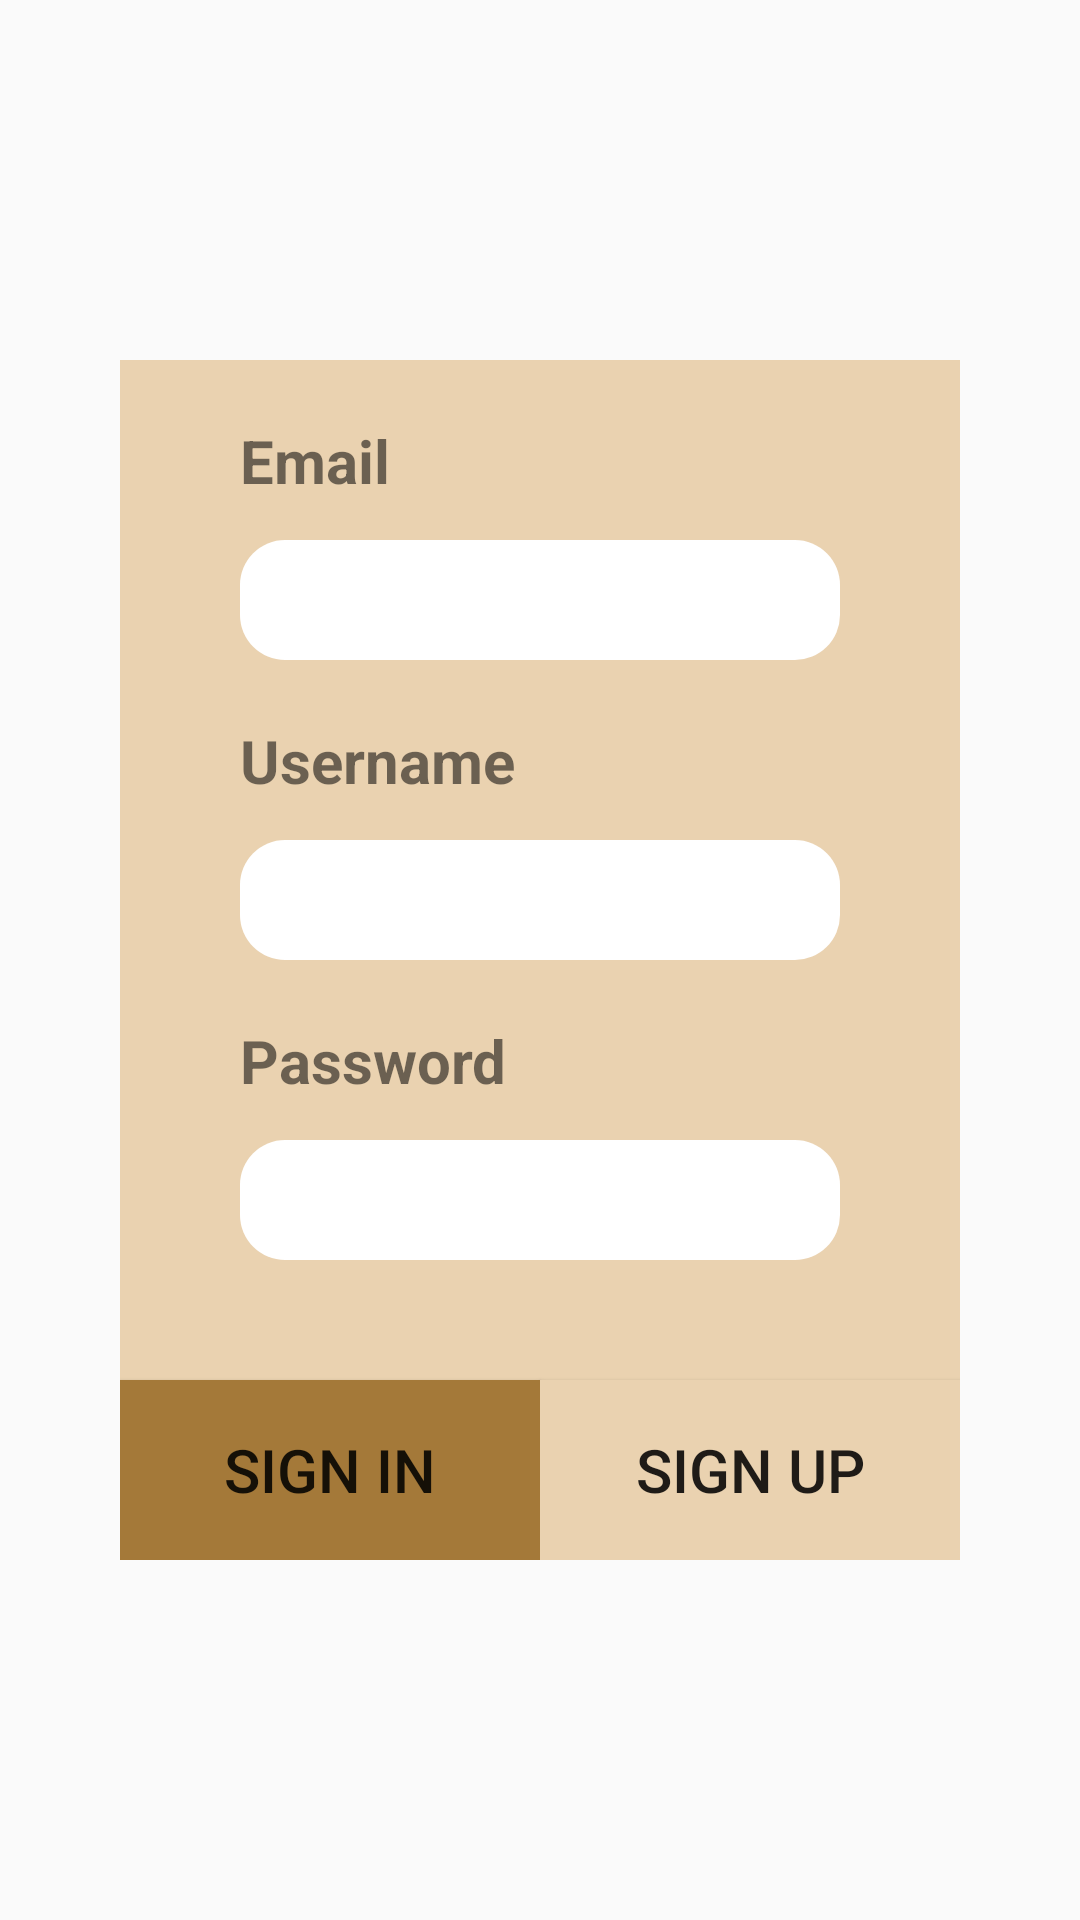

Android layout source for this screen:
<!-- AndroidManifest.xml: application theme AppTheme -->
<!-- res/layout/register.xml -->
<?xml version="1.0" encoding="utf-8"?>

<LinearLayout xmlns:android="http://schemas.android.com/apk/res/android"
    android:layout_width="match_parent"
    android:layout_height="match_parent">

    <RelativeLayout
        android:layout_width="match_parent"
        android:layout_height="match_parent">

        <RelativeLayout
            android:layout_width="280dp"
            android:layout_height="400dp"
            android:layout_centerInParent="true"
            android:background="#EAD2B0">

            <TextView
                android:id="@+id/Remail"
                android:layout_width="100dp"
                android:layout_height="30dp"
                android:text="Email"
                android:textSize="20dp"
                android:layout_alignStart="@+id/Rml"
                android:layout_marginTop="20dp"
                android:textStyle="bold" />


            <EditText
                android:id="@+id/Rml"
                android:layout_width="200dp"
                android:layout_height="40dp"
                android:layout_below="@+id/Remail"
                android:layout_centerInParent="true"
                android:layout_marginTop="10dp"
                android:background="@drawable/round"/>

            <TextView
                android:id="@+id/Rname"
                android:layout_width="100dp"
                android:layout_height="30dp"
                android:text="Username"
                android:textSize="20dp"
                android:layout_alignStart="@+id/Rnm"
                android:layout_marginTop="20dp"
                android:layout_below="@+id/Rml"
                android:textStyle="bold" />


            <EditText
                android:id="@+id/Rnm"
                android:layout_width="200dp"
                android:layout_height="40dp"
                android:layout_below="@+id/Rname"
                android:layout_centerInParent="true"
                android:layout_marginTop="10dp"
                android:background="@drawable/round"/>

            <TextView
                android:id="@+id/Rpass"
                android:layout_width="100dp"
                android:layout_height="30dp"
                android:text="Password"
                android:textSize="20dp"
                android:layout_alignStart="@+id/Rnm"
                android:layout_marginTop="20dp"
                android:textStyle="bold"
                android:layout_below="@+id/Rnm"/>


            <EditText
                android:id="@+id/Rpw"
                android:layout_width="200dp"
                android:layout_height="40dp"
                android:layout_below="@+id/Rpass"
                android:layout_marginTop="10dp"
                android:background="@drawable/round"
                android:layout_centerInParent="true"/>

            <Button
                android:id="@+id/Rback"
                android:layout_width="140dp"
                android:layout_height="60dp"
                android:text="Sign in"
                android:textSize="20dp"
                android:gravity="center"
                android:layout_alignParentBottom="true"
                android:background="#A47939" />

            <Button
                android:id="@+id/Rregister"
                android:layout_width="140dp"
                android:layout_height="60dp"
                android:text="Sign up"
                android:textSize="20dp"
                android:gravity="center"
                android:layout_alignParentBottom="true"
                android:layout_alignParentEnd="true"
                android:background="#EAD2B0"/>

        </RelativeLayout>
    </RelativeLayout>

</LinearLayout>
<!-- resources referenced by this layout -->
<resources>
  <!-- drawable round (drawable-v24) -->
  <?xml version="1.0" encoding="utf-8"?>
  
  <shape xmlns:android="http://schemas.android.com/apk/res/android"
      android:shape="rectangle" android:padding="10dp">
      <solid
          android:color="#FFFFFF" />
      <corners
          android:bottomRightRadius="15dp"
          android:bottomLeftRadius="15dp"
          android:topLeftRadius="15dp"
          android:topRightRadius="15dp" />
  </shape>
  <style name="AppTheme" parent="Theme.AppCompat.Light.DarkActionBar">
          
          <item name="colorPrimary">#7D5D2C</item>
          <item name="colorPrimaryDark">#7D5D2C</item>
      </style>
</resources>
